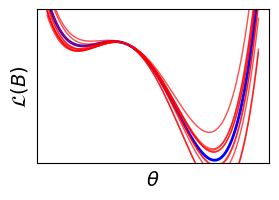

The matplotlib source for this figure:
import numpy as np
import matplotlib.pyplot as plt

# Define the original function
def objective_function(x, coeffs):
    c, d= coeffs
    return 0.2 * (x**4) - 0.3 * (x + 1.4)**3 + c * (x**2) + d * x + 10

# Original coefficients
original_coeffs = [ -0.5, 0.6]

# Generate x values
x = np.linspace(-2.5, 4.25, 500)

# Plot the original function
y_original = objective_function(x, original_coeffs)


width_inch = 3
height_inch = 2 

plt.figure(figsize=(width_inch, height_inch))

plt.plot(x, y_original, color="blue", linewidth=2)

# Set the standard deviation for noise
noise_std = 0.2

# Plot noisy variations
for _ in range(10):
    noisy_coeffs = original_coeffs + np.random.normal(0, noise_std, size=len(original_coeffs))
    y_noisy = objective_function(x, noisy_coeffs)
    plt.plot(x, y_noisy, color="red", linewidth=1, alpha=0.7)

# Customize the plot
plt.xlabel(r"$\theta$", fontsize=14)
plt.ylabel(r"$\mathcal{L}(B)$", fontsize=14)
plt.xticks([])
plt.yticks([])
plt.grid(alpha=0.3)
plt.legend(frameon=False)
plt.ylim([-2.5, 12.5])
plt.savefig('03.3_objective_noise.png', dpi=300, bbox_inches='tight')
plt.show()
